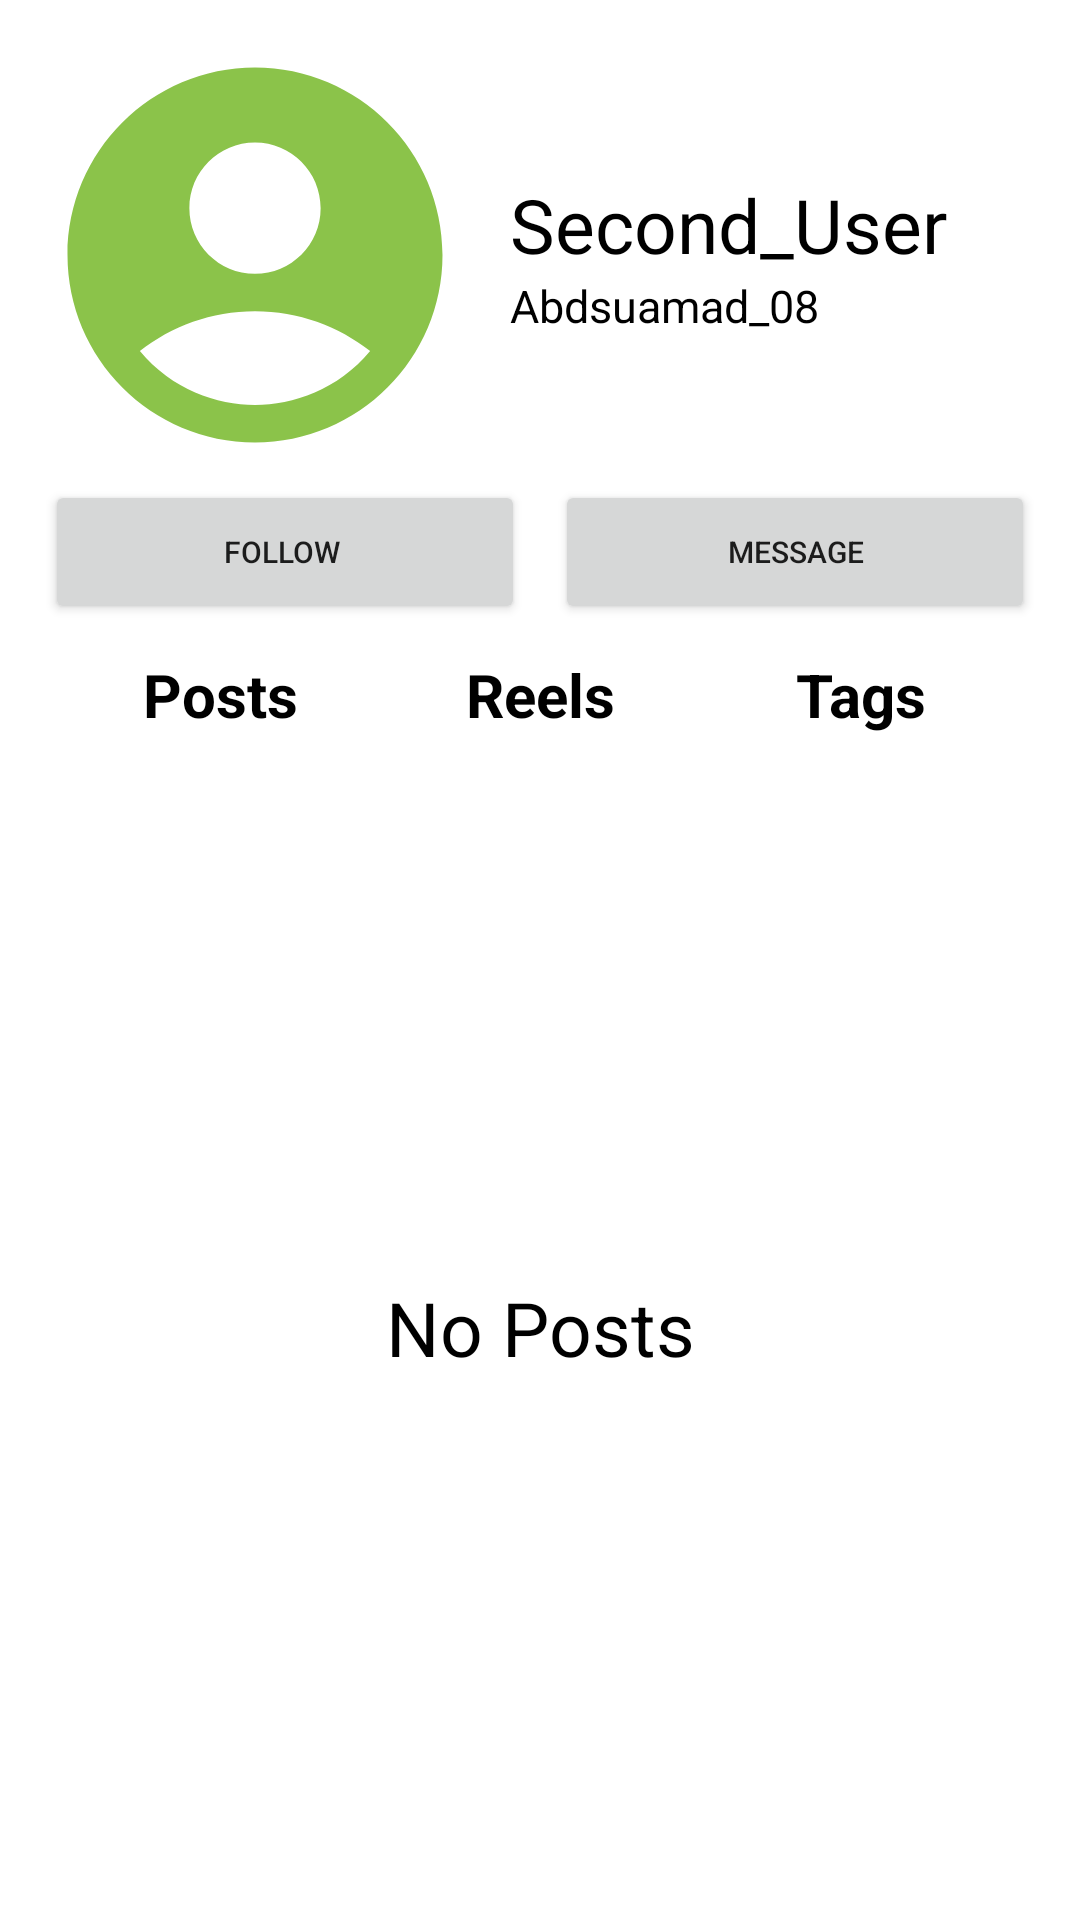

Layout XML and referenced resources for this Android screen:
<!-- AndroidManifest.xml: application theme Theme.Insstagramuz -->
<!-- res/layout/other_account_1_layout.xml -->
<?xml version="1.0" encoding="utf-8"?>
<LinearLayout xmlns:android="http://schemas.android.com/apk/res/android"
    android:layout_width="match_parent"
    android:layout_height="match_parent"
    android:orientation="vertical"
    android:padding="10dp">


    <LinearLayout
        android:layout_width="match_parent"
        android:layout_height="wrap_content"
        android:orientation="horizontal">

        <ImageView
            android:layout_width="150dp"
            android:layout_height="150dp"
            android:src="@drawable/icon_account_circle3" />

        <LinearLayout
            android:layout_width="match_parent"
            android:layout_height="wrap_content"
            android:layout_gravity="center"
            android:layout_marginHorizontal="10dp"
            android:gravity="center"
            android:orientation="vertical">

            <TextView
                android:layout_width="match_parent"
                android:layout_height="match_parent"
                android:gravity="center_vertical"
                android:text="Second_User"
                android:textColor="@color/black"
                android:textSize="25sp" />

            <TextView
                android:layout_width="match_parent"
                android:layout_height="match_parent"
                android:gravity="center_vertical"
                android:text="Abdsuamad_08"
                android:textColor="@color/black"
                android:textSize="15sp" />
        </LinearLayout>


    </LinearLayout>

    <LinearLayout
        android:layout_width="match_parent"
        android:layout_height="wrap_content"
        android:orientation="horizontal">

        <Button
            android:id="@+id/insta_5_edit_profile"
            android:layout_width="match_parent"
            android:layout_height="match_parent"
            android:layout_marginHorizontal="5dp"
            android:layout_weight="1"
            android:text="Follow "
            android:textSize="10sp" />

        <Button
            android:id="@+id/insta_5_messages"
            android:layout_width="match_parent"
            android:layout_height="match_parent"
            android:layout_marginHorizontal="5dp"
            android:layout_weight="1"
            android:text="message"
            android:textSize="10sp" />


    </LinearLayout>

    <LinearLayout
        android:layout_width="match_parent"
        android:layout_height="wrap_content"
        android:layout_margin="10dp"
        android:orientation="horizontal">

        <TextView
            android:id="@+id/insta_5_posts"
            android:layout_width="match_parent"
            android:layout_height="wrap_content"
            android:layout_weight="1"
            android:gravity="center"
            android:text="Posts"
            android:textColor="@color/black"
            android:textSize="20sp"
            android:textStyle="bold" />

        <TextView
            android:id="@+id/insta_5_reels"
            android:layout_width="match_parent"
            android:layout_height="wrap_content"
            android:layout_weight="1"
            android:gravity="center"
            android:text="Reels"
            android:textColor="@color/black"
            android:textSize="20sp"
            android:textStyle="bold" />

        <TextView
            android:id="@+id/insta_5_tags"
            android:layout_width="match_parent"
            android:layout_height="wrap_content"
            android:layout_weight="1"
            android:gravity="center"
            android:text="Tags"
            android:textColor="@color/black"
            android:textSize="20sp"
            android:textStyle="bold" />
    </LinearLayout>

    <TextView

        android:layout_width="match_parent"
        android:layout_height="match_parent"
        android:layout_gravity="center"
        android:gravity="center"
        android:text="No Posts"
        android:textColor="@color/black"
        android:textSize="25sp" />


</LinearLayout>
<!-- resources referenced by this layout -->
<resources>
  <color name="black">#FF000000</color>
  <!-- drawable icon_account_circle3 (drawable) -->
  <vector xmlns:android="http://schemas.android.com/apk/res/android"
      android:width="24dp"
      android:height="24dp"
      android:tint="#8BC34A"
      android:viewportWidth="24"
      android:viewportHeight="24">
      <path
          android:fillColor="@android:color/white"
          android:pathData="M12,2C6.48,2 2,6.48 2,12s4.48,10 10,10s10,-4.48 10,-10S17.52,2 12,2zM12,6c1.93,0 3.5,1.57 3.5,3.5S13.93,13 12,13s-3.5,-1.57 -3.5,-3.5S10.07,6 12,6zM12,20c-2.03,0 -4.43,-0.82 -6.14,-2.88C7.55,15.8 9.68,15 12,15s4.45,0.8 6.14,2.12C16.43,19.18 14.03,20 12,20z" />
  </vector>
  <style name="Theme.Insstagramuz" parent="Base.Theme.Insstagramuz" />
  <style name="Base.Theme.Insstagramuz" parent="Theme.MaterialComponents.DayNight.DarkActionBar">
          
          
      </style>
</resources>
